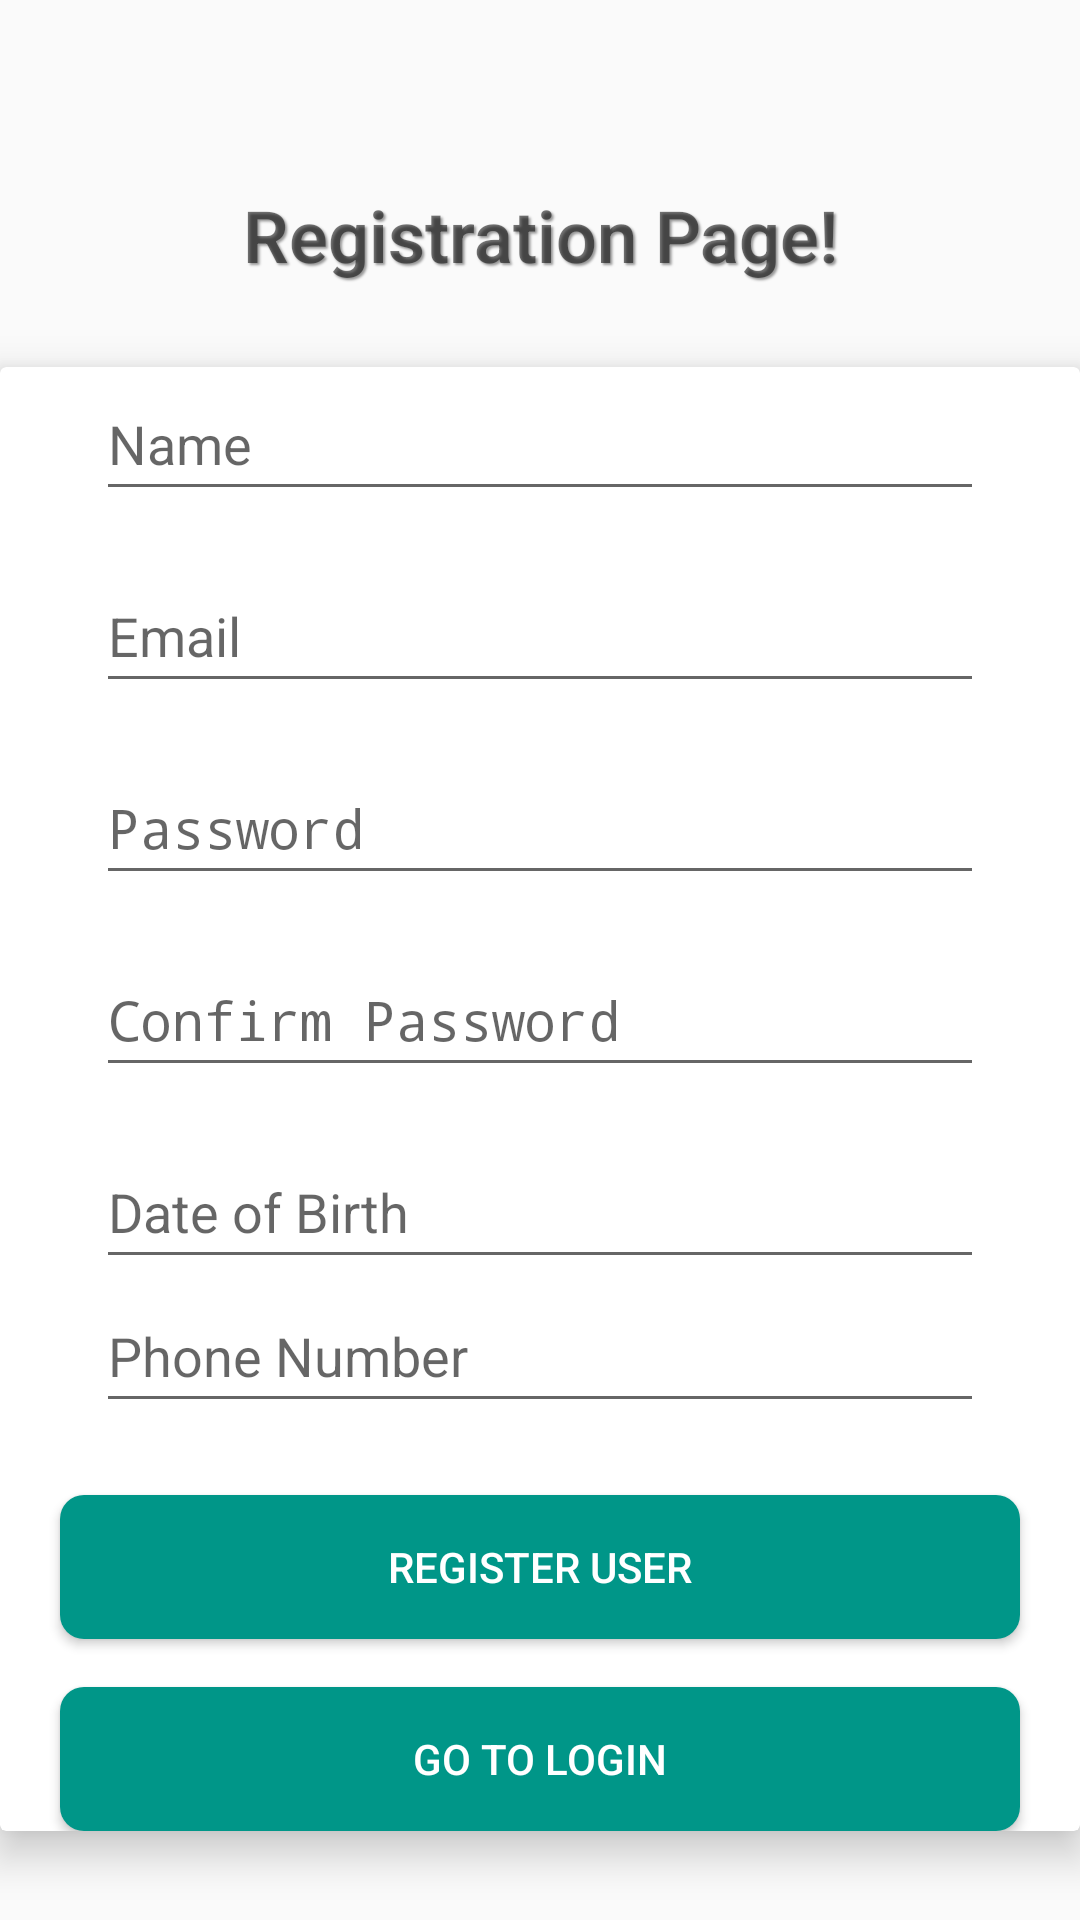

Here is an Android app screen rendered from its layout file. Give the layout XML and the strings, colors and styles it references.
<!-- AndroidManifest.xml: application theme Theme.QuizQuest -->
<!-- res/layout/activity_registration.xml -->
<?xml version="1.0" encoding="utf-8"?>
<androidx.constraintlayout.widget.ConstraintLayout
    xmlns:android="http://schemas.android.com/apk/res/android"
    xmlns:app="http://schemas.android.com/apk/res-auto"
    xmlns:tools="http://schemas.android.com/tools"
    android:layout_width="match_parent"
    android:layout_height="match_parent"
    tools:context=".activities.RegistrationActivity">

    
    <TextView
        android:id="@+id/welcomeMessageTextView"
        android:layout_width="wrap_content"
        android:layout_height="wrap_content"
        android:text="Registration Page!"
        android:textSize="24sp"
        android:textStyle="bold"
        android:layout_marginTop="50dp"
        android:padding="12dp"
        android:fontFamily="sans-serif-light"
        android:shadowColor="#66000000"
        android:shadowDx="2"
        android:shadowDy="2"
        android:shadowRadius="1.5"
        app:layout_constraintTop_toTopOf="parent"
        app:layout_constraintStart_toStartOf="parent"
        app:layout_constraintEnd_toEndOf="parent"
        android:gravity="center"

        />


    
    <androidx.cardview.widget.CardView
        android:layout_width="0dp"
        android:layout_height="wrap_content"
        android:layout_marginTop="16dp"
        android:layout_marginBottom="16dp"
        app:layout_constraintTop_toBottomOf="@+id/welcomeMessageTextView"
        app:layout_constraintStart_toStartOf="parent"
        app:layout_constraintEnd_toEndOf="parent"
        app:cardElevation="8dp"
        android:padding="16dp">

        <androidx.constraintlayout.widget.ConstraintLayout
            android:layout_width="match_parent"
            android:layout_height="wrap_content">


    
    
    

    
    <EditText
        android:id="@+id/nameEditText"
        android:layout_width="0dp"
        android:layout_height="48dp"
        android:hint="@string/name"
        android:inputType="text"
        app:layout_constraintTop_toBottomOf="@id/welcomeMessageTextView"
        app:layout_constraintStart_toStartOf="parent"
        app:layout_constraintEnd_toEndOf="parent"
        android:layout_marginTop="16dp"
        android:layout_marginStart="32dp"
        android:layout_marginEnd="32dp"
        tools:ignore="NotSibling" />

    
    <EditText
        android:id="@+id/emailEditText"
        android:layout_width="0dp"
        android:layout_height="48dp"
        android:hint="@string/Email"
        android:inputType="textEmailAddress"
        app:layout_constraintTop_toBottomOf="@id/nameEditText"
        app:layout_constraintStart_toStartOf="parent"
        app:layout_constraintEnd_toEndOf="parent"
        android:layout_marginTop="16dp"
        android:layout_marginStart="32dp"
        android:layout_marginEnd="32dp"
        android:autofillHints="" />

    
    <EditText
        android:id="@+id/passwordEditText"
        android:layout_width="0dp"
        android:layout_height="48dp"
        android:hint="Password"
        android:inputType="textPassword"
        app:layout_constraintTop_toBottomOf="@id/emailEditText"
        app:layout_constraintStart_toStartOf="parent"
        app:layout_constraintEnd_toEndOf="parent"
        android:layout_marginTop="16dp"
        android:layout_marginStart="32dp"
        android:layout_marginEnd="32dp" />

    
    <EditText
        android:id="@+id/confirmPasswordEditText"
        android:layout_width="0dp"
        android:layout_height="48dp"
        android:hint="@string/confirm_password"
        android:inputType="textPassword"
        app:layout_constraintTop_toBottomOf="@id/passwordEditText"
        app:layout_constraintStart_toStartOf="parent"
        app:layout_constraintEnd_toEndOf="parent"
        android:layout_marginTop="16dp"
        android:layout_marginStart="32dp"
        android:layout_marginEnd="32dp"
        android:autofillHints="" />

    
    <EditText
        android:id="@+id/dobEditText"
        android:layout_width="0dp"
        android:layout_height="48dp"
        android:layout_marginStart="32dp"
        android:layout_marginTop="16dp"
        android:layout_marginEnd="32dp"
        android:hint="@string/date_of_birth"
        android:inputType="date"
        app:layout_constraintBottom_toTopOf="@+id/phoneNumberEditText"
        app:layout_constraintEnd_toEndOf="parent"
        app:layout_constraintStart_toStartOf="parent"
        app:layout_constraintTop_toBottomOf="@id/confirmPasswordEditText"
        android:autofillHints="" />

    

    
    <EditText
        android:id="@+id/phoneNumberEditText"
        android:layout_width="0dp"
        android:layout_height="48dp"
        android:layout_marginStart="32dp"
        android:layout_marginEnd="32dp"
        android:hint="Phone Number"
        android:inputType="phone"
        app:layout_constraintBottom_toTopOf="@+id/registerButton"
        app:layout_constraintEnd_toEndOf="parent"
        app:layout_constraintStart_toStartOf="parent"
        app:layout_constraintTop_toBottomOf="@id/dobEditText" />



    
    <Button
        android:id="@+id/registerButton"
        android:layout_width="320dp"
        android:layout_height="wrap_content"
        android:text="Register User"
        app:layout_constraintTop_toBottomOf="@id/phoneNumberEditText"
        app:layout_constraintStart_toStartOf="parent"
        app:layout_constraintEnd_toEndOf="parent"
        android:layout_marginTop="24dp"
        android:background="@drawable/rounded_button"
        android:textColor="#fff" />

    
    <Button
        android:id="@+id/backTDashboardButton"
        android:layout_width="320dp"
        android:layout_height="wrap_content"
        android:text="@string/go_to_login"
        app:layout_constraintTop_toBottomOf="@id/registerButton"
        app:layout_constraintStart_toStartOf="parent"
        app:layout_constraintEnd_toEndOf="parent"
        android:layout_marginTop="16dp"
        android:background="@drawable/rounded_button"
        android:textColor="#fff"
        />

        </androidx.constraintlayout.widget.ConstraintLayout>
    </androidx.cardview.widget.CardView>

</androidx.constraintlayout.widget.ConstraintLayout>
<!-- resources referenced by this layout -->
<resources>
  <!-- drawable rounded_button (drawable) -->
  <shape xmlns:android="http://schemas.android.com/apk/res/android"
      android:shape="rectangle">
      <solid android:color="#009688" /> 
      <corners android:radius="8dp" /> 
  </shape>
  <string name="Email">Email</string>
  <string name="confirm_password">Confirm Password</string>
  <string name="date_of_birth">Date of Birth</string>
  <string name="go_to_login">Go To Login</string>
  <string name="name">Name</string>
  <style name="Theme.QuizQuest" parent="android:Theme.Material.Light.NoActionBar" />
</resources>
